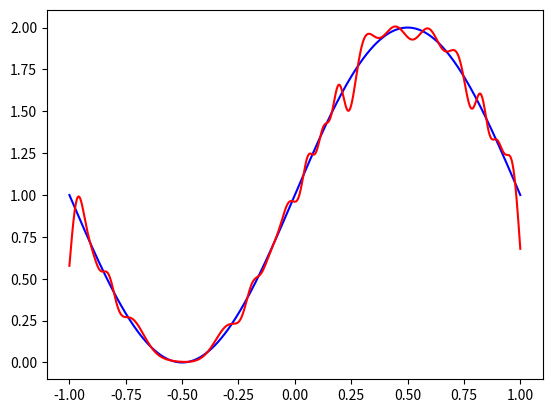

Recreate this plot in Python.
import numpy as np
from itertools import combinations

# Class for a single Radial Basis layer as hidden layer and
# a linear layer on top
class Radial_Basis_Neural_Network :

    def __init__(self) :

        # number of neurons in the radial basis layer
        self.__num_RBF = None

        # number of input
        self.__num_input = None

        # number of ouputs
        self.__num_output = None

        # stores centres of RBFs
        self.__centres = None

        # Weights matrix for 2nd layer
        self.__W = None

        # Bias column vector for 2nd layer
        self.__b = None

        # standard deviations for RBFs
        self.__std_devs = None

        # Flag holding if object is modifiable or not
        self.__is_modifiable = True

    def set_number_of_RBFs(self, n) :
        ''' Sets the number of Radial Basis Functions to use in the hidden layer    '''

        if self.__is_modifiable :

            m = int(n)

            if m > 0 :

                self.__num_RBF = m

            else :

                raise ValueError('Input n - ' + str(n) + ' has to be an integer greater than 0!!')

        else :

            raise RuntimeError('Cannot make changes now!!')

        pass

    def set_number_of_Inputs(self, n) :
        ''' Sets the number of Inputs to be given to the network    '''

        if self.__is_modifiable :

            m = int(n)

            if m > 0 :

                self.__num_input = m

            else :

                raise ValueError('Input n - ' + str(n) + ' has to be an integer greater than 0!!')

        else :

            raise RuntimeError('Cannot make changes now!!')

        pass

    def set_number_of_Outputs(self, n) :
        ''' Sets the number of Outputs to the network '''

        if self.__is_modifiable :

            m = int(n)

            if m > 0 :

                self.__num_output = m

            else :

                raise ValueError('Input n - ' + str(n) + ' has to be an integer greater than 0!!')

        else :

            raise RuntimeError('Cannot make changes now!!')

        pass

    def init_check(self) :
        ''' Checks all parameters of object are set '''

        variables = ''

        if self.__num_input == None :

            variables += 'number of inputs, '

        if self.__num_RBF == None :

            variables += 'number of RBFs, '

        if self.__num_output == None :

            variables += 'number of outputs, '

        if len(variables) > 0 :

            raise RuntimeError('The parameters - ' + variables[:-2] + ' are not defined yet!!')

        pass

    def init_network(self) :
        ''' Initialises memory for weights and biases   '''

        self.init_check()

        self.__centres = np.zeros((self.__num_input, self.__num_RBF), dtype=float)
        
        self.__std_devs = np.zeros((self.__num_RBF, 1), dtype=float)

        self.__W = np.zeros((self.__num_RBF, self.__num_output), dtype=float)

        self.__b = np.zeros((self.__num_output, 1))

        self.__is_modifiable = False
        pass

    def __set_RBF_layer(self, a, t) :
        ''' Clusters training data and finds the centre and diameter for RBFs   '''

        vectors = np.vstack((a, t))

        cluster_ids = cluster(vectors, self.__num_RBF)

        for i in range(self.__num_RBF) :

            input_vectors = a[:, cluster_ids==i]
            
            self.__centres[:, i] = input_vectors.mean(axis=1)
            
            self.__std_devs[i, :] = np.linalg.norm(input_vectors - self.__centres[:, i:i+1], axis=0).max()

        pass
    
    def __calc_RBF_layer_output(self, a) :

        # a[i][j] - c[i][k]
        i, j = np.meshgrid(np.arange(self.__num_RBF), np.arange(a.shape[1]), indexing='ij')

        return np.exp( - 0.5 * ( np.linalg.norm(a[:, j] - self.__centres[:, i], axis=0) / self.__std_devs )**2 ) / ( self.__std_devs * 2 * np.sqrt(np.pi) )

    def train_model(self, a, t) :
        ''' Train RBF model with input matrix a and target matrix t '''

        self.__set_RBF_layer(a, t)

        phi = self.__calc_RBF_layer_output(a)

        phi_inv = np.linalg.pinv(phi) # np.matmul( np.linalg.inv( np.matmul( phi.transpose(), phi ) ), phi.transpose() )

        np.copyto(self.__W, np.matmul( t, phi_inv ).transpose() )

        np.copyto(self.__b, np.mean( t - np.matmul(self.__W.transpose(), phi), axis=1 ))

        pass

    def predict(self, a) :
        ''' Predict output for input column vector a    '''

        phi = self.__calc_RBF_layer_output(a)

        return np.matmul(self.__W.transpose(), phi) + self.__b
        

def cluster(vectors, num_clusters) :
    ''' Returns array of length equal to length of vectors
        containing cluster id to which corresponding vector belongs
        Hierarchical Clustering
        Enter vectors as columns of a matrix    '''

    num_vectors = vectors.shape[1]

    cluster_ids = np.arange(num_vectors)

    i, j = np.meshgrid(cluster_ids, cluster_ids, indexing='ij')
    
    table = np.linalg.norm(vectors[:, i] - vectors[:, j], axis=0)

    while num_vectors > num_clusters :

        tril_rows, tril_cols = np.tril_indices_from(table, k=-1,)
        min_index = np.argmin(table[tril_rows, tril_cols])

        i1 = min(tril_rows[min_index], tril_cols[min_index])
        i2 = max(tril_rows[min_index], tril_cols[min_index])

        cluster_ids[cluster_ids == i2] = i1
        cluster_ids[cluster_ids >  i2] -= 1

        table[i1, :] = np.max(np.vstack((table[i1, :], table[i2, :])), axis=0)
        table[:, i1] = np.max(np.vstack((table[:, i1], table[:, i2])), axis=0)

        table = np.delete(table, i2, 0)
        table = np.delete(table, i2, 1)

        num_vectors -= 1

    return cluster_ids

if __name__ == "__main__" :
    
    num = 1000
    x = np.linspace(-1, 1, num).reshape(1, num)
    y = np.sin(x * np.pi) + 1

    nn = Radial_Basis_Neural_Network()
    nn.set_number_of_Inputs(1)
    nn.set_number_of_Outputs(1)
    nn.set_number_of_RBFs(20)

    nn.init_network()

    nn.train_model(x, y)

    import matplotlib.pyplot as plt
    
    plt.plot(x.flatten(), y.flatten(), color='blue')
    plt.plot(x.flatten(), nn.predict(x).flatten(), color='red')

    plt.show()
        